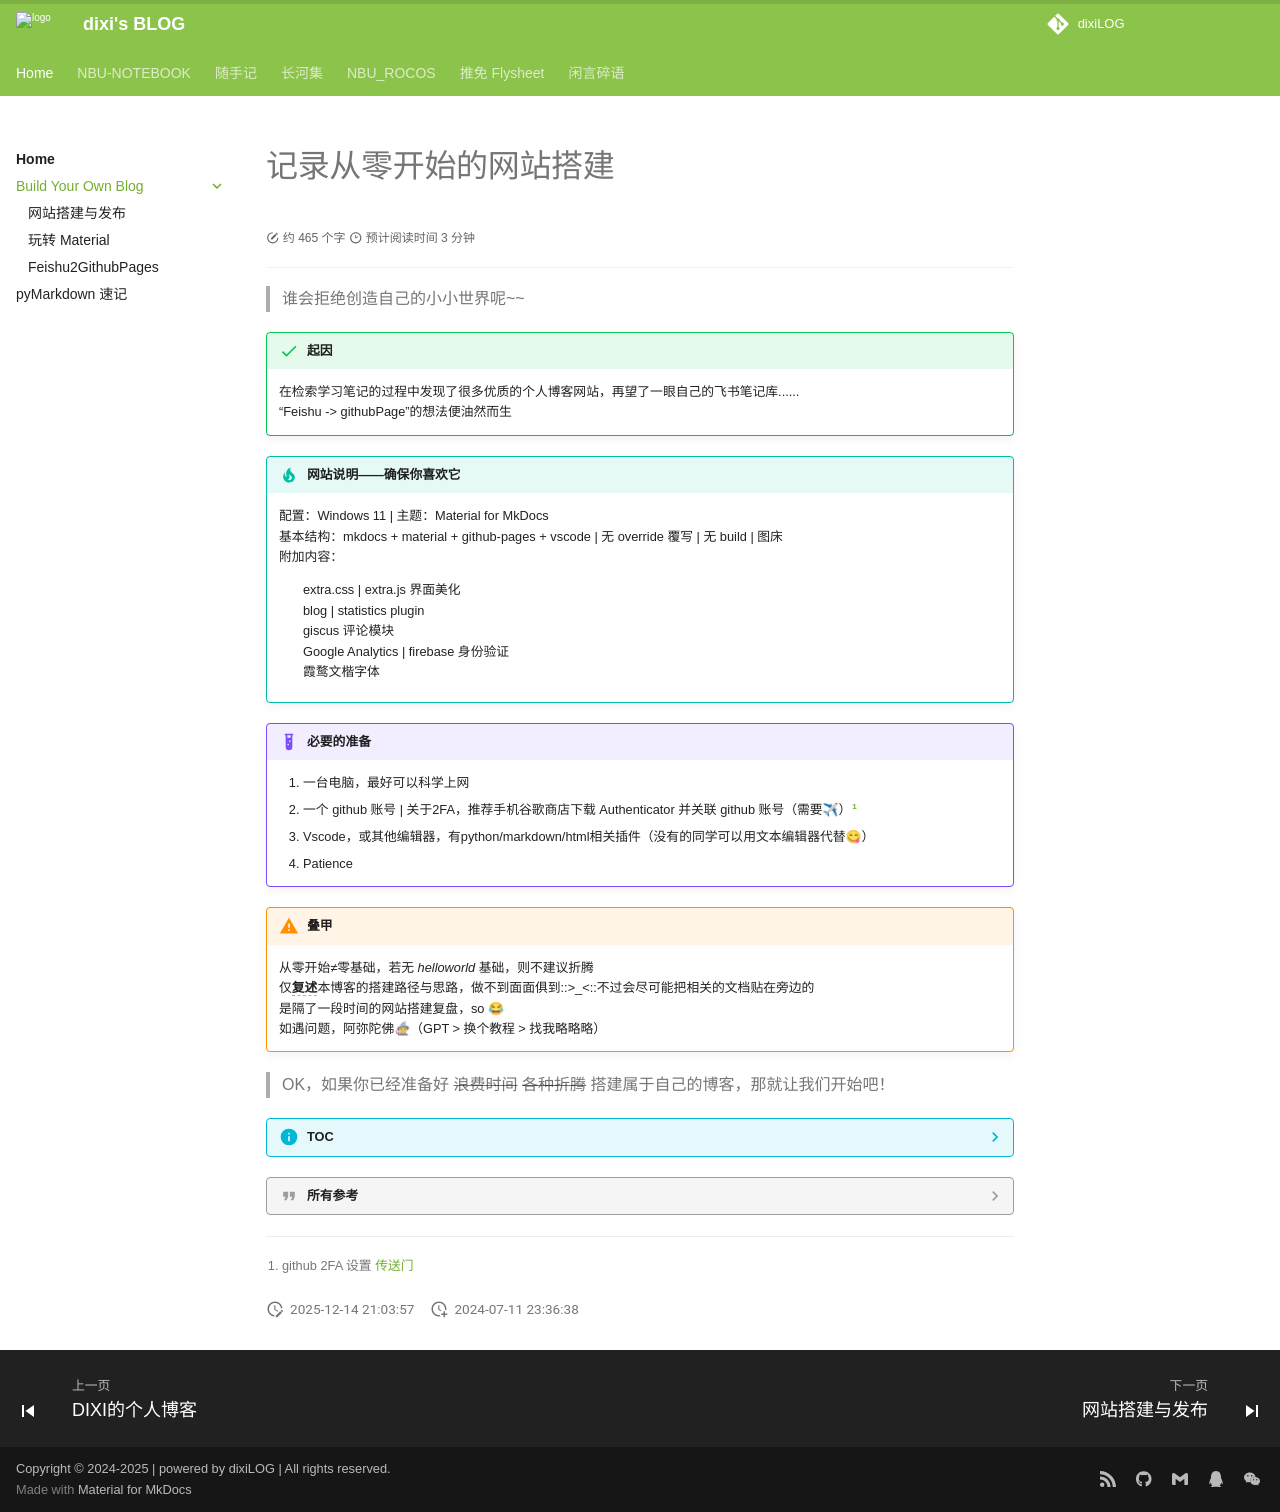

repository: dixiLOG/dixiLOG.github.io · page: build_your_web/index.html · generator: mkdocs



# 记录从零开始的网站搭建
  
<div id="progress-container">
  <div id="progress-bar"></div>
</div>

> 谁会拒绝创造自己的小小世界呢~~  
  
!!! success "起因"
    在检索学习笔记的过程中发现了很多优质的个人博客网站，再望了一眼自己的飞书笔记库......  
    “Feishu -> githubPage”的想法便油然而生

!!! tip "网站说明——确保你喜欢它"
    配置：Windows 11 | 主题：Material for MkDocs
    基本结构：mkdocs + material + github-pages + vscode | 无 override 覆写 | 无 build |  图床    
    附加内容：
    :   extra.css | extra.js 界面美化  
        blog | statistics plugin  
        giscus 评论模块  
        Google Analytics | firebase 身份验证  
        霞鹜文楷字体

!!! example "必要的准备"
    1.  一台电脑，最好可以科学上网
    2.  一个 github 账号 | 关于2FA，推荐手机谷歌商店下载 Authenticator 并关联 github 账号（需要✈）[^1]
    3.  Vscode，或其他编辑器，有python/markdown/html相关插件（没有的同学可以用文本编辑器代替😋）  
    4.  Patience

[^1]: github 2FA 设置 [传送门](https://www.cnblogs.com/johnnyzen/p/17880870.html)

!!! warning "叠甲"
    从零开始≠零基础，若无 *helloworld* 基础，则不建议折腾  
    仅<span style="border-bottom: 1.5px dashed orange;">**复述**</span>本博客的搭建路径与思路，做不到面面俱到::>_<::不过会尽可能把相关的文档贴在旁边的  
    是隔了一段时间的网站搭建复盘，so 😂  
    如遇问题，阿弥陀佛🧙♀（GPT > 换个教程 > 找我略略略）



> OK，如果你已经准备好 ~~浪费时间~~ ~~各种折腾~~ 搭建属于自己的博客，那就让我们开始吧！

??? info "TOC"
    - [x] 记录从零开始的网站搭建流程  
          - [x] *conda* 下的虚拟环境构建
          - [x] 用 *mkdocs* 搭建你的网站
          - [x] 用 *github*-*pages* 发布你的网站
          - [x] 用 *material* 优化你的网站
          - [x] 基于 *feishu2md* 的飞书文档迁移
    - [x]  ~~常用语法速查~~ [老年痴呆表](http://dixilog.github.io/build_your_web/markdown%20%E9%80%9F%E8%AE%B0/)


??? quote "所有参考"  
    以下为我在搭建过程中参考的文档，在此列出：  
    :   1. [mkdocs 官方文档_部分中文](https://wdk-docs.github.io/mkdocs-material-docs/)  
        1. [mkdocs 官方文档(recommend)](https://squidfunk.github.io/mkdocs-material/)  
        2. [Shaun's rabbit hole | 网站建设](http://www.cuishuaiwen.com:8000/zh/PROJECT/TECH-BLOG/mkdocs_and_material/)  
        3. [CCnocc 的博客 | 网站建设](https://zjuccnocc.github.io/BlogWriteup/Mkdocs%E4%BD%BF%E7%94%A8Writeup/#_7)  
        4. [yliu-fe 的博客 | 评论模块](https://yliu-fe.github.io/Techs/Notes%20for%20Mkdocs/Comment%20with%20Giscus/)  
        5. [shafish 的博客 | 网站建设](https://shafish.cn/blog/mkdocs/)  
        6. [RonaldLN 的博客 | 修复 blog 下 statistics 显示问题](https://ronaldln.github.io/MyPamphlet-Blog/2023/10/24/mkdocs-material/)  
        7. GPT 老师！！
